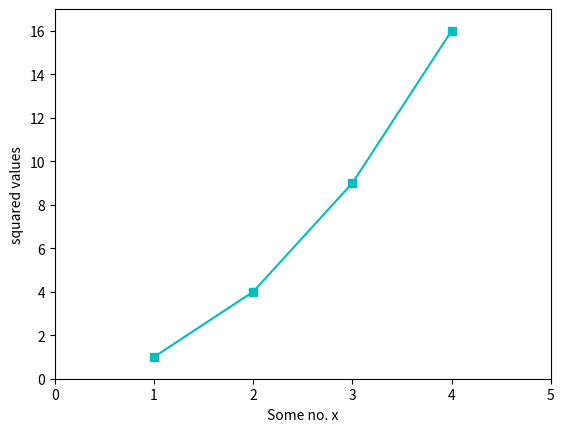

The matplotlib source for this figure:
# b- = Blue Slide Line
# ro = Red Circle Dot, have more colours as 'm'-magenta, 'k'-black and marks as 'o'-circle, 's'-square, etc.

import matplotlib.pyplot as plt

# plt.plot([1, 2, 3, 4]) # it takes values of y axis default if we did not pass
plt.plot([1, 2, 3, 4], [1, 4, 9, 16], 'cs-')
plt.xlabel('Some no. x')
plt.ylabel('squared values')
plt.axis([0, 5, 0, 17])  # limit of x and y axes

plt.show()

# x=[0, 1, 2, 3] index of y-array is taken
# we can get multiple plots.
